Run: headless pygame with SDL's dummy video driver; simulated clock (each Clock.tick advances the game by its frame time, no real sleeping); random seed 0; keys injected as events and as key.get_pressed() state; mouse plan: one left click at the window centre at the start of phase 2, then a move to the lower-right quarter at the start of phase 3.
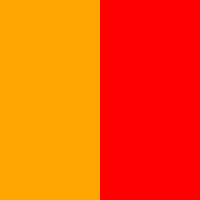
Frame 1 of 1 · flips 1–60 · no input

The pygame program that drew these frames:

import pygame
import random
import math
pygame.init()

radius_dot = (5)
dot_color_in1 = "red"
dot_color_miss1 = "green"
dot_color_in2 = "orange"
dot_color_miss2 = "purple"
color_circle = "blue"
center = [100,100]
screen_size = [200,200]
radius_Board = (100)
color_line = "black"
length_lineH = [(0,100),(200,100)]
length_lineV = [(100,0),(100,200)]
closed = True
dart1 = []
dart2 = []
width = (200)
is_in_circle = []
x1 = (100)
y1=(100)
score1 = (0)
score2 = (0)
hit_box_width = (100)
hit_box_height = (50)
color_box_red = "red"
color_box_orange = "orange"
prediction = "hold"
orange_rect = (0,0,100,200)
red_rect = (100,0,200,200)
player_side = True

window = pygame.display.set_mode(screen_size)

while player_side == True:
  mouse_x, mouse_y = pygame.mouse.get_pos()
  orange_button =         pygame.draw.rect(window,color_box_orange,orange_rect)
  red_button =    pygame.draw.rect(window,color_box_red,red_rect)             
  pygame.display.flip()
  pygame.time.wait(700)
  for event in pygame.event.get():
    if event.type == pygame.MOUSEBUTTONDOWN:
        if orange_button.collidepoint(mouse_x,mouse_y):
            prediction = "orange"
            player_side = False
        else:
          prediction = "red"
          player_side = False






window.fill("white")
pygame.draw.circle(window,color_circle,center,radius_Board)
pygame.draw.lines(window,color_line,closed,length_lineH)
pygame.draw.lines(window,color_line,closed,length_lineV)



for i in range(10):
  
  dart_x1 = random.randrange(0,200)
  dart_y1 = random.randrange(0,200)
  dart1 = dart_x1, dart_y1
  distance_from_center1 = math.hypot(x1-dart_x1, y1-dart_y1)
  is_in_circle1 = distance_from_center1 <= width/2
  
  dart_x2 = random.randrange(0,200)
  dart_y2 = random.randrange(0,200)
  dart2 = dart_x2, dart_y2
  distance_from_center2 = math.hypot(x1-dart_x2, y1-dart_y2)
  is_in_circle2 = distance_from_center2 <= width/2
  
  
  if is_in_circle1 == False :
    dot_color1 = dot_color_miss1
  else :

    dot_color1 = dot_color_in1

  if is_in_circle2 == False :
    dot_color2 = dot_color_miss2
  else :

    dot_color2 = dot_color_in2
    
  pygame.draw.circle(window,dot_color1,dart1,radius_dot)
  pygame.time.wait(700)
  pygame.display.flip()
  pygame.time.wait(700)
  pygame.draw.circle(window,dot_color2,dart2,radius_dot)
  pygame.display.flip()
  pygame.time.wait(1000)

  
  if is_in_circle1 == True:
    score1 = score1 + 1
    print("Player 1 throws...hit")
  else:
    print("Player 1 throws...miss")
  if is_in_circle2 == True:
    score2 = score2 + 1
    print("Player 2 throws...hit")
  else :
    print("Player 2 throws... miss")

if score1 > score2 :
  print("The winner is player 1, they scored ", score1 , "points")
 
elif score2 > score1:
  print("The winner is player 2, they scored", score2, "points")
elif score1 == score2:
  print("The game ended in a tie")

if prediction == "red" and score1>score2 :
  print("You were correct the ", prediction, "player won")
elif prediction == "orange" and score2>score1 :
  print("You were correct the ", prediction, "player won")
elif prediction == "red" and score1<score2:
  print("You were incorrect guess better next time")
elif prediction == "orange" and score2<score1:
  print("You were incorrect guess better next time")
else :
  print("No one won the game so you were still wrong")
pygame.time.wait(3000)

  
